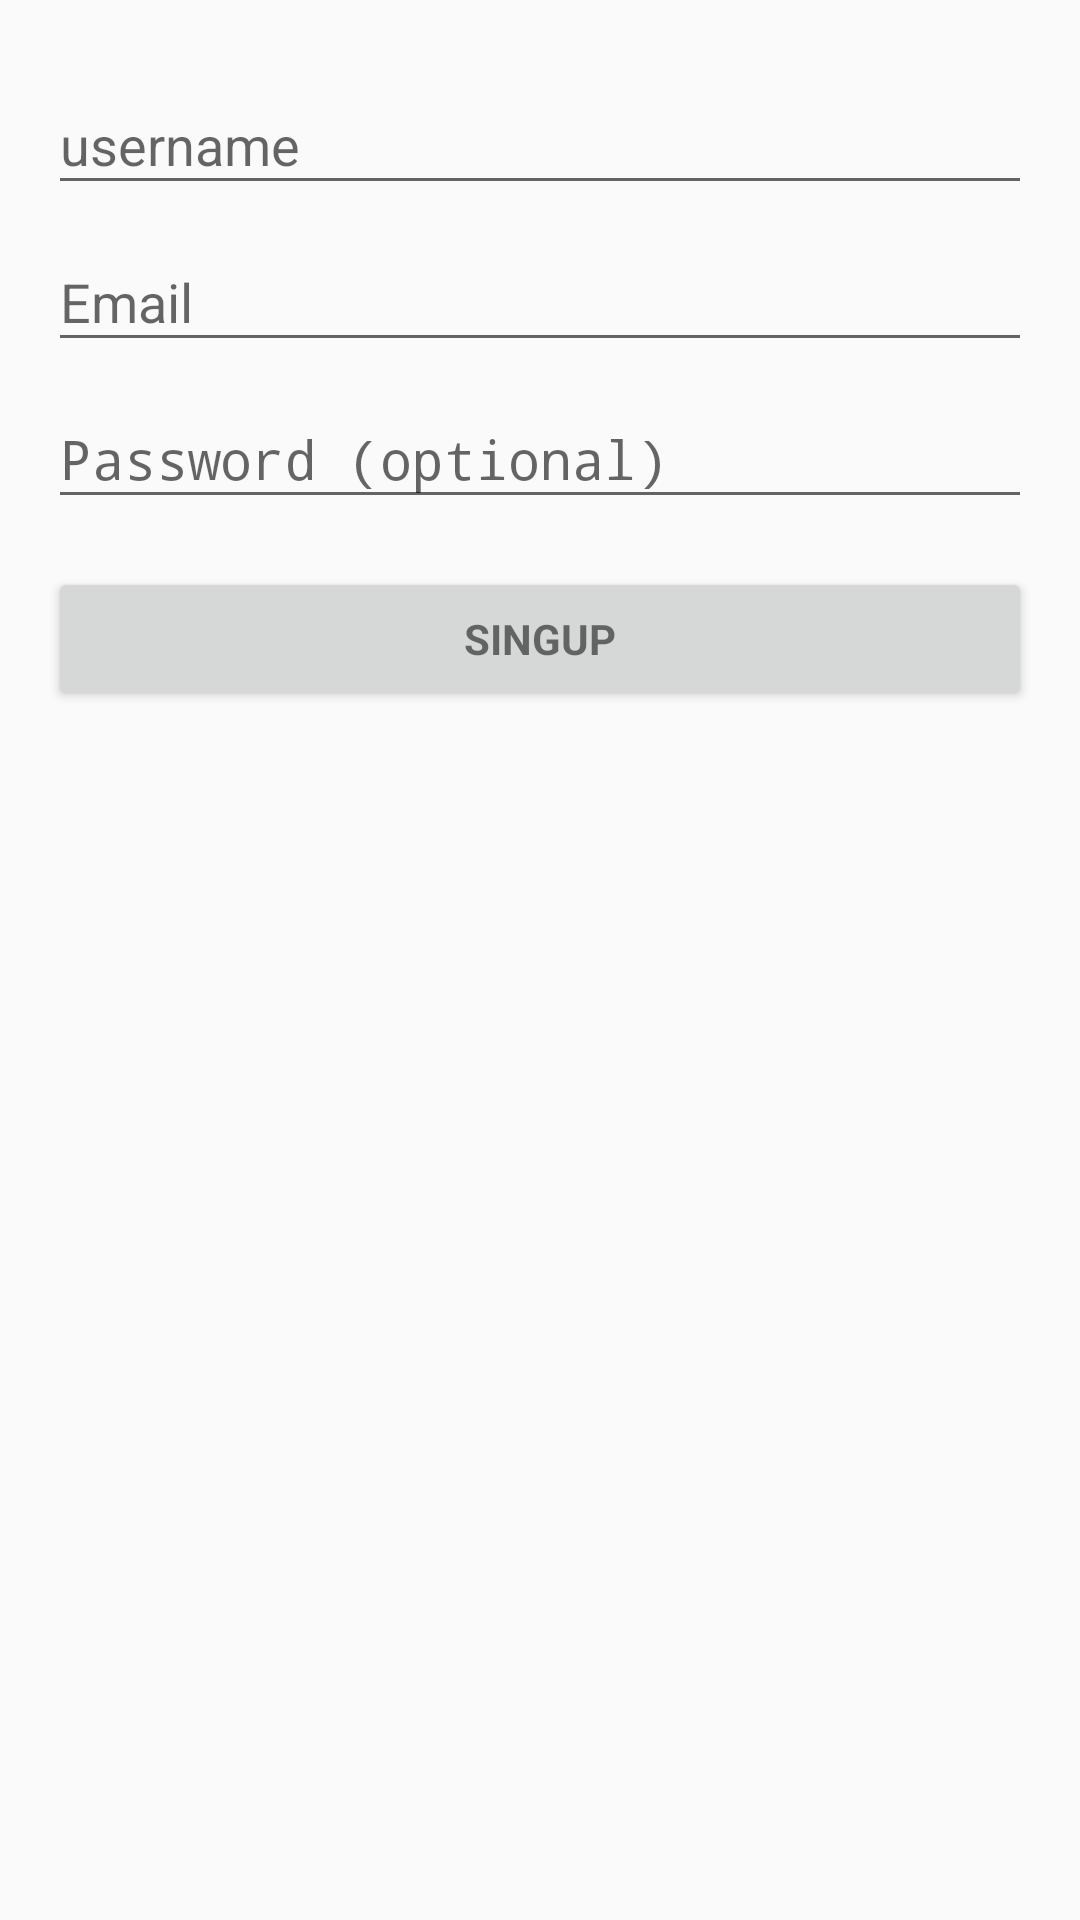

Produce the Android XML layout that renders to this screen, including the resource entries it uses.
<!-- AndroidManifest.xml: activity theme AppTheme.NoActionBar -->
<!-- res/layout/activity_login.xml -->
<LinearLayout xmlns:android="http://schemas.android.com/apk/res/android"
    xmlns:tools="http://schemas.android.com/tools"
    android:layout_width="match_parent"
    android:layout_height="match_parent"
    android:gravity="center_horizontal"
    android:orientation="vertical"
    android:paddingBottom="@dimen/activity_vertical_margin"
    android:paddingLeft="@dimen/activity_horizontal_margin"
    android:paddingRight="@dimen/activity_horizontal_margin"
    android:paddingTop="@dimen/activity_vertical_margin"
>
    
    <ProgressBar
        android:id="@+id/login_progress"
        style="?android:attr/progressBarStyleLarge"
        android:layout_width="wrap_content"
        android:layout_height="wrap_content"
        android:layout_marginBottom="8dp"
        android:visibility="gone" />

    <ScrollView
        android:id="@+id/login_form"
        android:layout_width="match_parent"
        android:layout_height="match_parent">

        <LinearLayout
            android:id="@+id/email_login_form"
            android:layout_width="match_parent"
            android:layout_height="wrap_content"
            android:orientation="vertical">

            <android.support.design.widget.TextInputLayout
                android:layout_width="match_parent"
                android:layout_height="wrap_content">

                <EditText
                    android:id="@+id/username"
                    android:layout_width="match_parent"
                    android:layout_height="wrap_content"
                    android:hint="username"
                    android:inputType="text"
                    android:maxLines="1"
                    android:singleLine="true" />

            </android.support.design.widget.TextInputLayout>

            <android.support.design.widget.TextInputLayout
                android:layout_width="match_parent"
                android:layout_height="wrap_content">

                <AutoCompleteTextView
                    android:id="@+id/email"
                    android:layout_width="match_parent"
                    android:layout_height="wrap_content"
                    android:hint="@string/prompt_email"
                    android:inputType="textEmailAddress"
                    android:maxLines="1"
                    android:singleLine="true" />

            </android.support.design.widget.TextInputLayout>

            <android.support.design.widget.TextInputLayout
                android:layout_width="match_parent"
                android:layout_height="wrap_content">

                <EditText
                    android:id="@+id/password"
                    android:layout_width="match_parent"
                    android:layout_height="wrap_content"
                    android:hint="@string/prompt_password"
                    android:imeActionId="@+id/login"
                    android:imeOptions="actionUnspecified"
                    android:inputType="textPassword"
                    android:maxLines="1"
                    android:singleLine="true" />

            </android.support.design.widget.TextInputLayout>

            <Button
                android:id="@+id/email_sign_in_button"
                style="?android:textAppearanceSmall"
                android:layout_width="match_parent"
                android:layout_height="wrap_content"
                android:layout_marginTop="16dp"
                android:text="Singup"
                android:textStyle="bold" />

        </LinearLayout>
    </ScrollView>
</LinearLayout>
<!-- resources referenced by this layout -->
<resources>
  <dimen name="activity_horizontal_margin">16dp</dimen>
  <dimen name="activity_vertical_margin">16dp</dimen>
  <string name="prompt_email">Email</string>
  <string name="prompt_password">Password (optional)</string>
  <style name="AppTheme.NoActionBar">
          <item name="windowActionBar">false</item>
          <item name="windowNoTitle">true</item>
      </style>
</resources>
